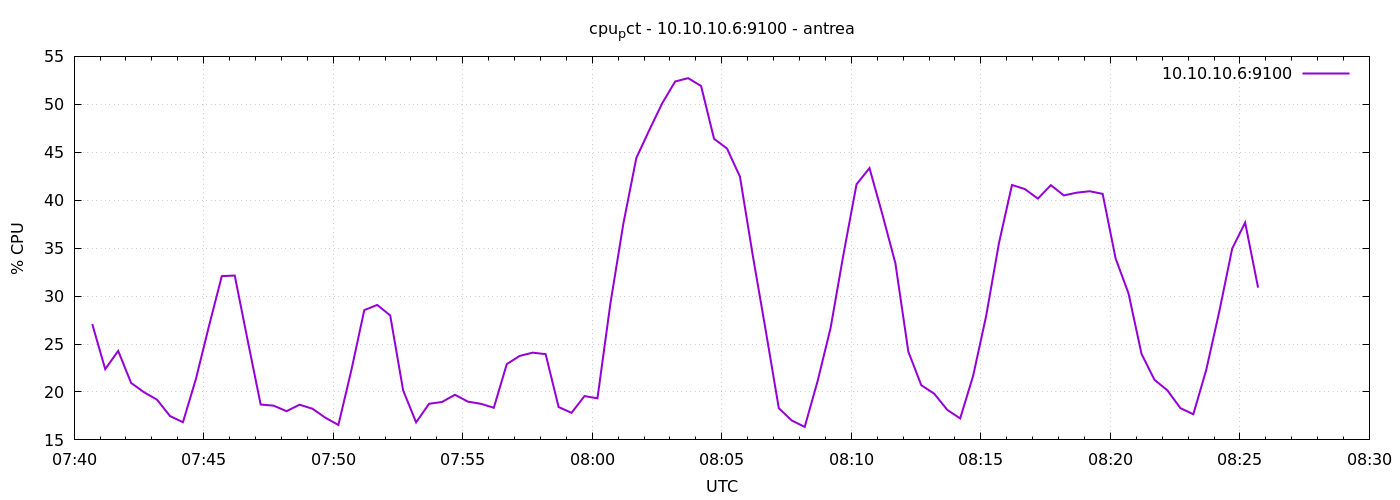

The data file committed next to this chart (first rows):
1777102842	27.076190476190764
1777102872	22.38
1777102902	24.28
1777102932	20.94
1777102962	19.97
1777102992	19.2
1777103022	17.49
1777103052	16.84
1777103082	21.35
1777103112	26.82
1777103142	32.08
1777103172	32.14
1777103202	25.36
1777103232	18.69
1777103262	18.57
1777103292	18
1777103322	18.67
1777103352	18.25
1777103382	17.31
1777103412	16.56
1777103442	22.26
1777103472	28.54
1777103502	29.08
1777103532	27.98
1777103562	20.16
1777103592	16.83
1777103622	18.77
1777103652	18.96
1777103682	19.7
1777103712	18.99
1777103742	18.76
1777103772	18.35
1777103802	22.91
1777103832	23.76
1777103862	24.1
1777103892	23.94
1777103922	18.43
1777103952	17.82
1777103982	19.57
1777104012	19.34
1777104042	29.23
1777104072	37.55
1777104102	44.4
1777104132	47.3
1777104162	50.11
1777104192	52.38
1777104222	52.73
1777104252	51.91
1777104282	46.4
1777104312	45.39
1777104342	42.46
1777104372	34.16
1777104402	26.33
1777104432	18.3
1777104462	17.02
1777104492	16.36
1777104522	21.16
1777104552	26.7
1777104582	34.41
1777104612	41.66
1777104642	43.35
... 30 more rows
